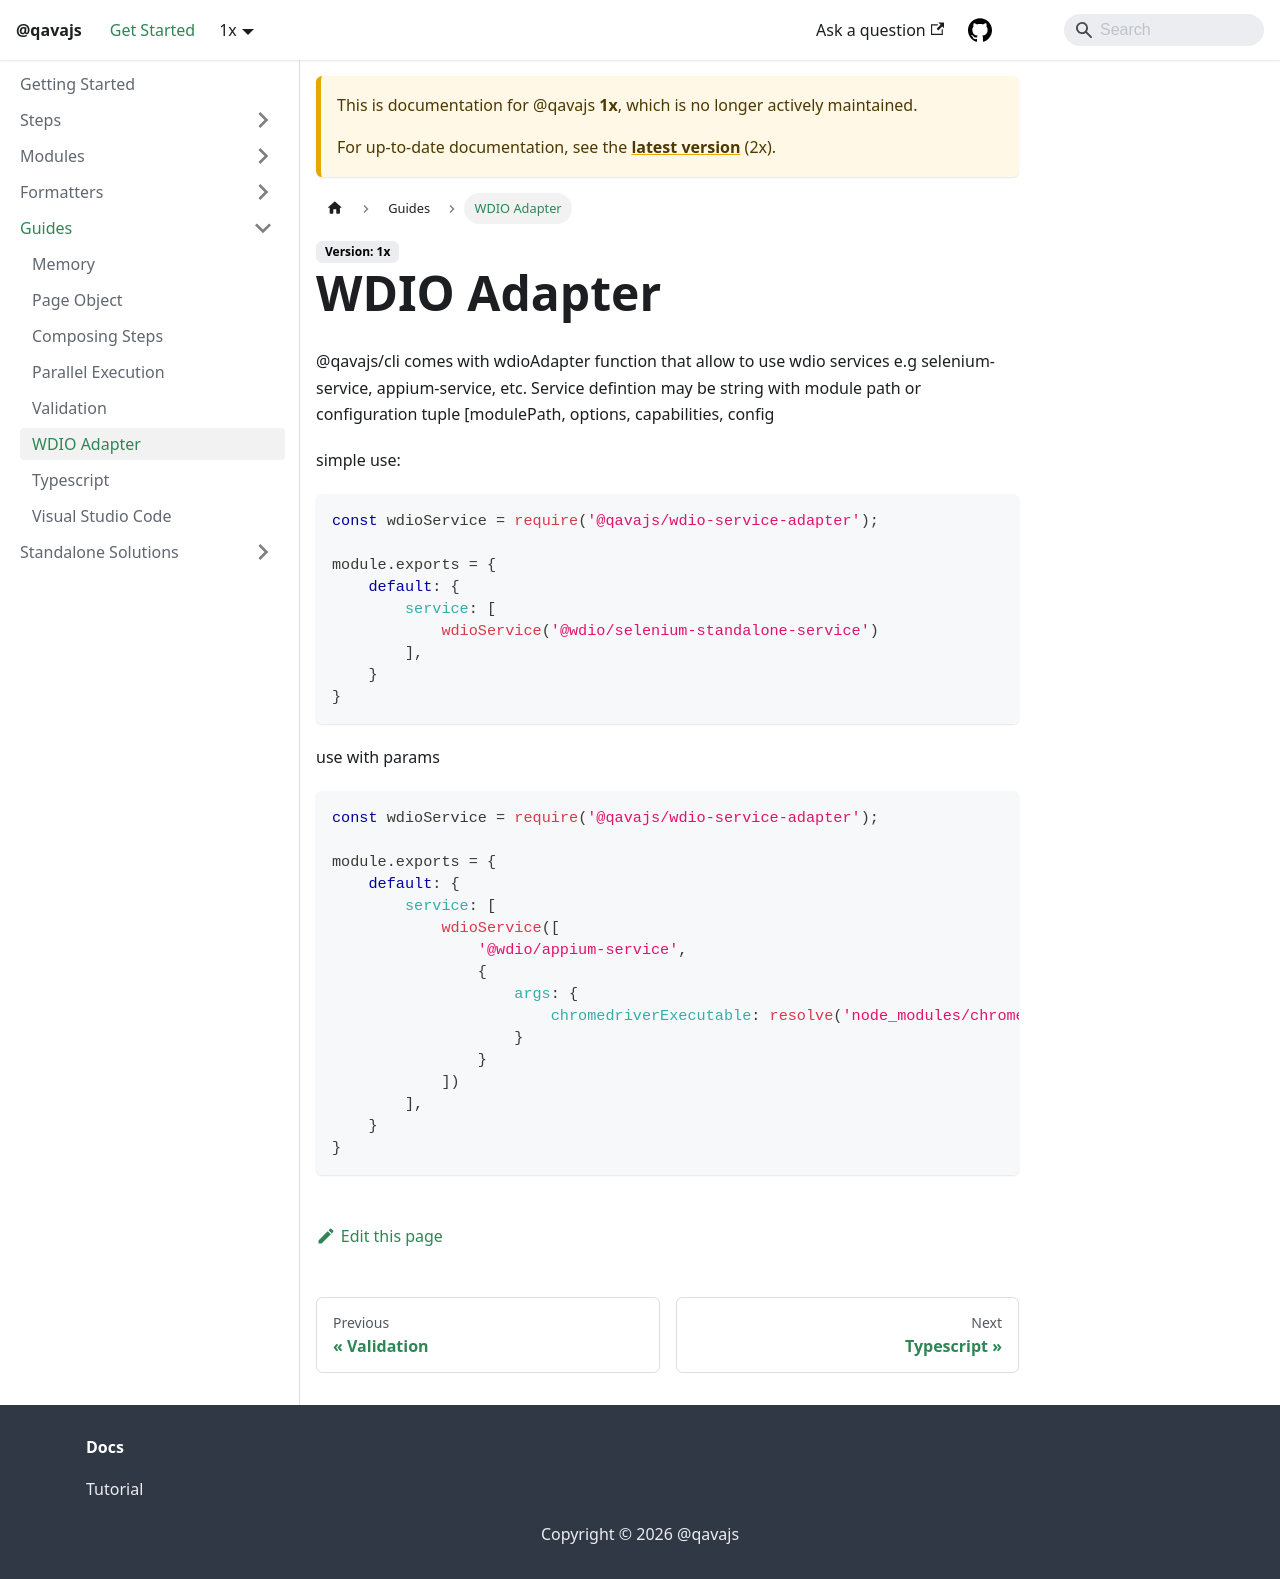

repository: qavajs/qavajs.github.io · page: docs/1x/Guides/wdio-adapter/index.html · generator: docusaurus

---
sidebar_position: 4
---

# WDIO Adapter
@qavajs/cli comes with wdioAdapter function that allow to use wdio services e.g selenium-service, appium-service, etc.
Service defintion may be string with module path or configuration tuple [modulePath, options, capabilities, config

simple use:
```javascript
const wdioService = require('@qavajs/wdio-service-adapter');

module.exports = {
    default: {
        service: [
            wdioService('@wdio/selenium-standalone-service')
        ],
    }
}
```

use with params
```javascript
const wdioService = require('@qavajs/wdio-service-adapter');

module.exports = {
    default: {
        service: [
            wdioService([
                '@wdio/appium-service',
                {
                    args: {
                        chromedriverExecutable: resolve('node_modules/chromedriver/lib/chromedriver/chromedriver.exe')
                    }
                }
            ])
        ],
    }
}
```
